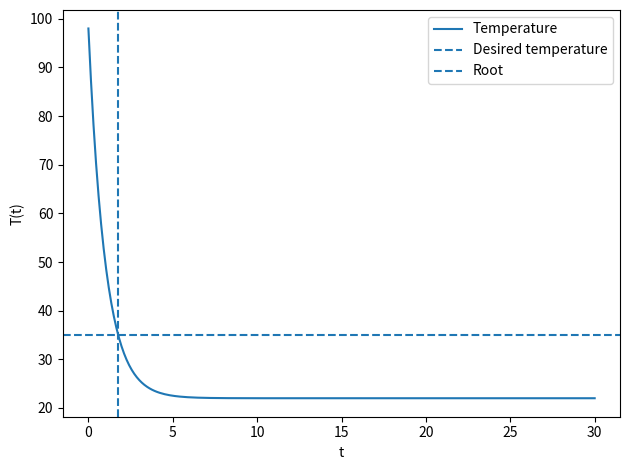

This chart was generated by the following Python code:
# Packages
import numpy as np
from matplotlib import pyplot as plt
from scipy import linalg

def f_temp(T0, TE, k, t):
    # Newton's law of cooling
    return TE + (T0 - TE) * np.exp(-k * t)


def f(T0, TE, k, t, T_des):
    # Function for root finding
    # TODO: return the function whose root you want to compute
    return f_temp(T0, TE, k, t) - T_des


def df_dt(T0, TE, k, t):
    # TODO: derivative needed if Newton's method is used
    return -(T0 - TE) * k * np.exp(-k * t)


# %%
# Only run the solver and plotting when executed directly
if __name__ == "__main__":

    # Form the root finding problem
    k = 1        # TODO: replace with value from nonlinear least squares
    T0 = 98      # TODO: replace with value from nonlinear least squares
    TE = 22      # Temp of environment
    T_des = 35   # Desired temperature

    eps1 = 1e-6  # Convergence tolerance. Don't change
    Nmax = 50    # Max iterations. Don't change

    tIC = 5.5            # initial guess if using Newton / secant
    aIC, bIC = 10, 20    # initial bounds if using bisection

    t = [tIC]
    i = 0  # counter

    # TODO: Write your root finding code here
    while i < Nmax:

        ft = f(T0, TE, k, t[-1], T_des)

        # Example Newton step
        dft = df_dt(T0, TE, k, t[-1])

        t_new = t[-1] - ft / dft

        t.append(t_new)

        if abs(t[-1] - t[-2]) < eps1:
            break

        i += 1

    print("Converged value is", t[-1])
    print("Number of iterations is", i)

    # Optional plotting

    t_plot = np.linspace(0, 30, 200)
    T_plot = f_temp(T0, TE, k, t_plot)

    fig, ax = plt.subplots()
    ax.plot(t_plot, T_plot, label="Temperature")
    ax.axhline(T_des, linestyle="--", label="Desired temperature")
    ax.axvline(t[-1], linestyle="--", label="Root")
    ax.set_xlabel("t")
    ax.set_ylabel("T(t)")
    ax.legend()
    fig.tight_layout()

    plt.show()
